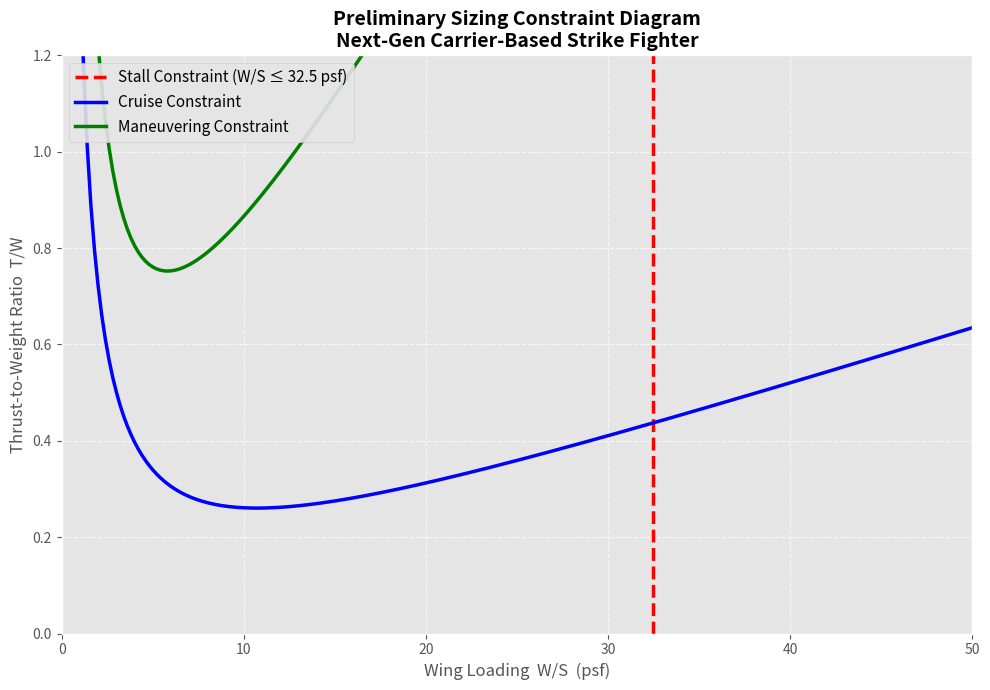

This chart was generated by the following Python code:
# This script calculates important preliminary sizing parameters and outputs a plot showing a fesable design region

import numpy as np
import matplotlib.pyplot as plt
import math

# Create wing loading entries for x axis of plot
Wing_Loading = np.linspace(0, 100, 500)  # in lb/ft^2

# Stall Constraint (This is a verticle line on the wingloading/thrustloading plot
def Stall_Constraint(Clmax, rho, Vstall):
    Stall_Constraint = 0.5 * rho * (Vstall**2) * Clmax
    return Stall_Constraint

# Cruise Constraint
def Cruise_Constraint(rhoCruise, Vcruise, Cd0Cruise, k, Wing_Loading, TakeoffFuelFraction, ClimbFuelFraction,ThrustReduction):
    qcr = (0.5 * rhoCruise * (Vcruise ** 2))
    Wing_LoadingCruise = Wing_Loading * TakeoffFuelFraction * ClimbFuelFraction
    ThrustToWeightCruise = ((qcr * Cd0Cruise) / (Wing_LoadingCruise)) + ((k / qcr) * Wing_LoadingCruise)
    Cruise_Constraint = ThrustToWeightCruise * ((TakeoffFuelFraction * ClimbFuelFraction)/(ThrustReduction))
    return Cruise_Constraint

# Maneuvering Constraint
def Maneuvering_Constraint(TurnRate, g, Vturn, Cd0Turn, Wing_Loading, k, rhoTurn, MidMissionFuelFraction, TakeoffFuelFraction, ClimbFuelFraction, ThrustReduction):
    n = math.sqrt((((TurnRate * Vturn)/g)**2) + 1)
    q = (0.5 * rhoTurn * (Vturn ** 2))
    Wing_LoadingTurn = Wing_Loading * TakeoffFuelFraction * ClimbFuelFraction * MidMissionFuelFraction
    ThrustToWeightTurn = ((q * Cd0Turn) / (Wing_LoadingTurn)) + ((k / q) * Wing_LoadingTurn * (n ** 2))
    Maneuvering_Constraint = ThrustToWeightTurn * ((TakeoffFuelFraction * ClimbFuelFraction)/(ThrustReduction))
    return Maneuvering_Constraint


# PARAMETERS
Clmax = 1.5 # Maximum coefficient of lift (this will occur right at stall - max angle of attack)
rho = 0.0023769 # Air density at stall condition in slugs/ft^3
Vstall = 135 # Airspeed at stall 
rhoCruise = 0.0007382 # Air density at cruise altitude in slugs/ft^3
Vcruise = 550 # Cruise velocity in knots
Cd0Cruise = 0.01 # Zero lift drag coefficient at cruise
k = 1.2 # Stall speed factor 
TakeoffFuelFraction = 0.99 # Fuel fraction from assignment2code
ClimbFuelFraction = 0.96 # Fuel fraction from assignment2code
ThrustReduction = 0.8 # Thrust reduction factor at cruise (due to altitude and speed) Get this from engine data
TurnRate = 0.1745 # in Rad/s based on rfp preference of 10 deg/s
g = 32.174 # ft/s^2 (gravitational acceleration)
Vturn = 500 # Velocity during the maneuver in feet per second
Cd0Turn = 0.01 # Zero lift drag coefficient during the turn (I just used the openVSP value again)
rhoTurn = 0.001267 # Slugs per ft^3 (Density at 20,000 ft - maneuvering altitude per rfp)
MidMissionFuelFraction = 0.906 # Fuel fraction half way through cruise portion of mission (This is based on the rfp requirements for maneuvering being done at "mid mission weight")




# CALCULATIONS
Cruise = Cruise_Constraint(rhoCruise, Vcruise, Cd0Cruise, k, Wing_Loading, TakeoffFuelFraction, ClimbFuelFraction,ThrustReduction)
Stall = Stall_Constraint(Clmax, rho, Vstall)
Maneuver = Maneuvering_Constraint(TurnRate, g, Vturn, Cd0Turn, Wing_Loading, k, rhoTurn, MidMissionFuelFraction, TakeoffFuelFraction, ClimbFuelFraction, ThrustReduction)





# PLOTTING

plt.figure(figsize=(10, 7))
plt.style.use('ggplot')  # or 'seaborn' / 'default' for cleaner look

# Plot stall constraint (vertical line)
plt.axvline(x=Stall, color='red', linestyle='--', linewidth=2.5, 
            label=f'Stall Constraint (W/S ≤ {Stall:.1f} psf)')

# Plot cruise constraint 
plt.plot(Wing_Loading, Cruise, color='blue', linewidth=2.5, 
         label='Cruise Constraint')

# Plot maneuvering constraint 
plt.plot(Wing_Loading, Maneuver, color='green', linewidth=2.5, 
         label='Maneuvering Constraint')


# Formatting
plt.xlim(0, 50)                # Typical fighter range
plt.ylim(0, 1.2)                # T/W usually 0.8–1.2 for fighters
plt.xlabel('Wing Loading  W/S  (psf)', fontsize=12)
plt.ylabel('Thrust-to-Weight Ratio  T/W', fontsize=12)
plt.title('Preliminary Sizing Constraint Diagram\nNext-Gen Carrier-Based Strike Fighter', fontsize=14, fontweight='bold')
plt.grid(True, linestyle='--', alpha=0.7)
plt.legend(loc='upper left', fontsize=11, framealpha=0.9)

plt.tight_layout()
plt.show()